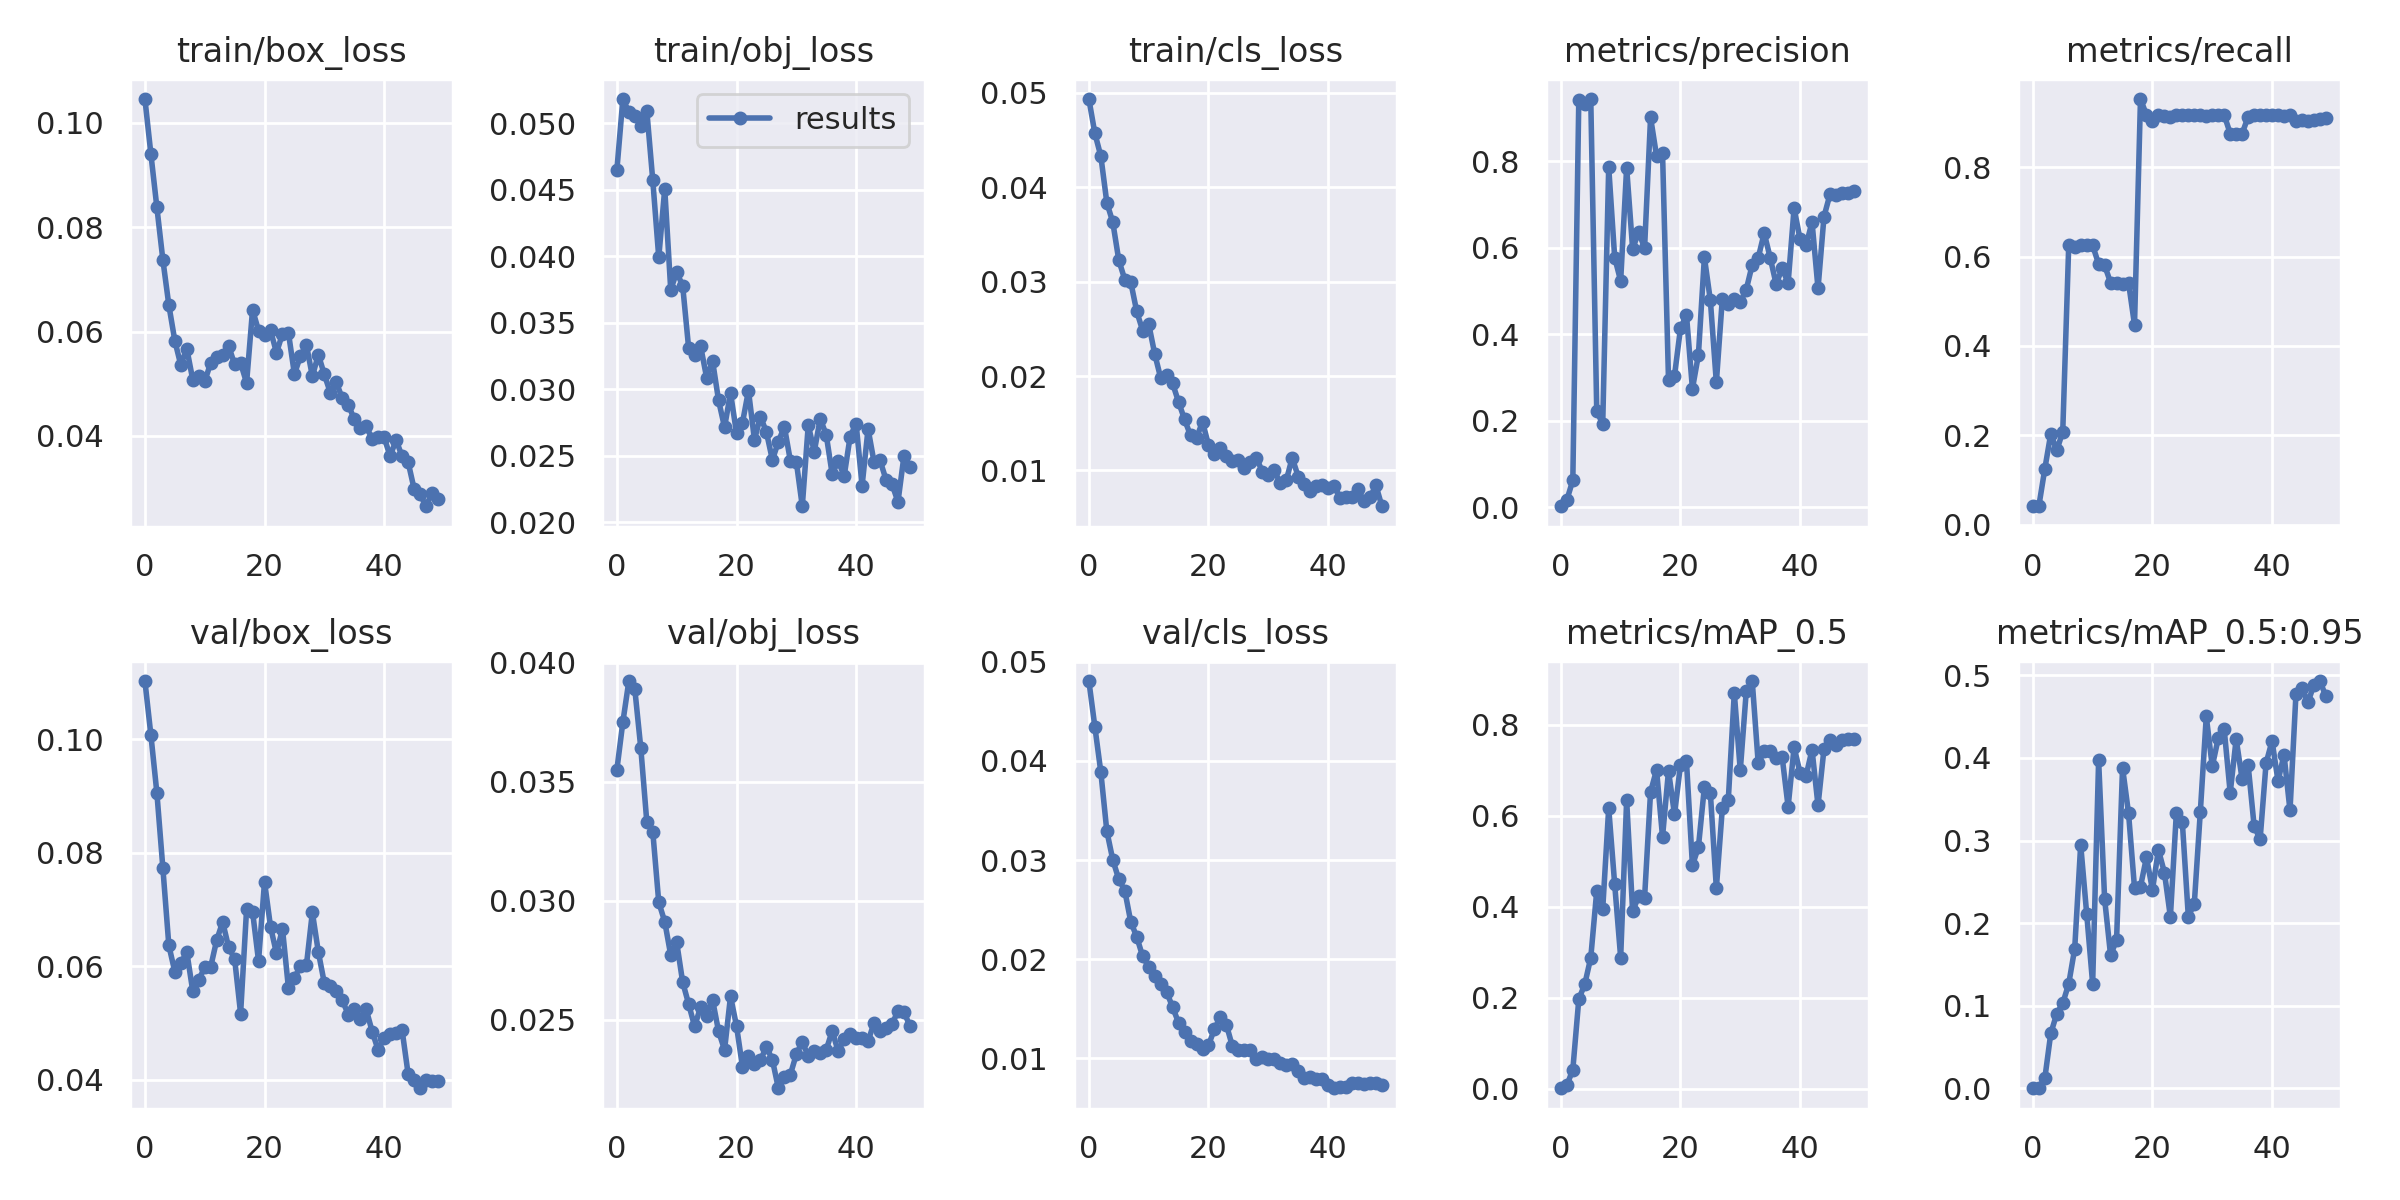

The file beside this chart, header and first rows:
epoch, train/box_loss, train/obj_loss, train/cls_loss, metrics/precision, metrics/recall, metrics/mAP_0.5, metrics/mAP_0.5:0.95, val/box_loss, val/obj_loss, val/cls_loss, x/lr0, x/lr1, x/lr2
0, 0.1045, 0.04651, 0.04936, 0.001983, 0.04167, 0.001309, 0.0002069, 0.1102, 0.03551, 0.04804, 0.00024, 0.00024, 0.09784
1, 0.094, 0.05183, 0.04572, 0.01641, 0.04167, 0.00759, 0.001024, 0.1007, 0.03752, 0.04344, 0.0004896, 0.0004896, 0.09559
2, 0.08378, 0.05085, 0.0433, 0.06223, 0.125, 0.04223, 0.01203, 0.09054, 0.03923, 0.03886, 0.0007374, 0.0007374, 0.09334
3, 0.07375, 0.05054, 0.03838, 0.9432, 0.2038, 0.1971, 0.0666, 0.07732, 0.03888, 0.03292, 0.0009821, 0.0009821, 0.09108
4, 0.06506, 0.04983, 0.0363, 0.9332, 0.1664, 0.23, 0.09036, 0.06367, 0.03641, 0.03002, 0.001223, 0.001223, 0.08882
5, 0.05824, 0.05096, 0.03229, 0.9444, 0.2083, 0.2883, 0.103, 0.05904, 0.03332, 0.02806, 0.001457, 0.001457, 0.08656
6, 0.05358, 0.04571, 0.03023, 0.2216, 0.625, 0.4348, 0.1266, 0.06049, 0.0329, 0.02693, 0.001685, 0.001685, 0.08428
7, 0.05673, 0.03991, 0.02997, 0.1925, 0.6208, 0.3955, 0.1692, 0.06253, 0.02994, 0.02379, 0.001905, 0.001905, 0.082
8, 0.05075, 0.04508, 0.02684, 0.7869, 0.625, 0.617, 0.295, 0.05562, 0.02912, 0.02226, 0.002115, 0.002115, 0.07971
9, 0.05145, 0.03749, 0.0248, 0.5775, 0.625, 0.4496, 0.2117, 0.0576, 0.02772, 0.02028, 0.002316, 0.002316, 0.07742
10, 0.05044, 0.0388, 0.02553, 0.5234, 0.625, 0.2886, 0.1267, 0.05983, 0.02825, 0.01925, 0.002505, 0.002505, 0.07511
11, 0.05399, 0.03778, 0.02237, 0.7859, 0.5833, 0.6344, 0.3972, 0.05991, 0.02658, 0.01836, 0.002681, 0.002681, 0.07278
12, 0.05506, 0.03308, 0.01981, 0.5976, 0.5804, 0.3907, 0.2294, 0.06459, 0.02566, 0.01751, 0.002845, 0.002845, 0.07044
13, 0.05543, 0.03257, 0.02012, 0.6362, 0.5417, 0.4227, 0.161, 0.0678, 0.02472, 0.01671, 0.002995, 0.002995, 0.0681
14, 0.05721, 0.03324, 0.01921, 0.6001, 0.5411, 0.4204, 0.1798, 0.06333, 0.02555, 0.01516, 0.00313, 0.00313, 0.06573
15, 0.05371, 0.03088, 0.01724, 0.9018, 0.5397, 0.6526, 0.3882, 0.06129, 0.02516, 0.01361, 0.00325, 0.00325, 0.06335
16, 0.05394, 0.03212, 0.01539, 0.8129, 0.5417, 0.7008, 0.3331, 0.05168, 0.02583, 0.01263, 0.003354, 0.003354, 0.06095
17, 0.05017, 0.02916, 0.0137, 0.8203, 0.4475, 0.5538, 0.2429, 0.07003, 0.02452, 0.01171, 0.003443, 0.003443, 0.05854
18, 0.06416, 0.02714, 0.01344, 0.2943, 0.9523, 0.6987, 0.2442, 0.06963, 0.02373, 0.01145, 0.003515, 0.003515, 0.05611
19, 0.06016, 0.02972, 0.01514, 0.304, 0.9167, 0.6034, 0.2798, 0.06093, 0.02599, 0.01091, 0.003571, 0.003571, 0.05367
20, 0.05928, 0.02671, 0.01269, 0.4135, 0.9025, 0.7116, 0.2403, 0.07488, 0.02474, 0.01133, 0.003611, 0.003611, 0.05121
21, 0.06025, 0.02748, 0.01169, 0.4452, 0.9167, 0.7209, 0.2887, 0.06699, 0.02302, 0.01297, 0.003634, 0.003634, 0.04873
22, 0.05594, 0.02989, 0.01241, 0.2738, 0.9154, 0.4909, 0.2613, 0.06225, 0.02346, 0.0142, 0.003641, 0.003641, 0.04624
23, 0.05954, 0.0262, 0.01149, 0.3522, 0.913, 0.5313, 0.2076, 0.06661, 0.02312, 0.01338, 0.003632, 0.003632, 0.04373
24, 0.05976, 0.02794, 0.01103, 0.5782, 0.9167, 0.6632, 0.3338, 0.05616, 0.0233, 0.01122, 0.003608, 0.003608, 0.04121
25, 0.05183, 0.02678, 0.01115, 0.4782, 0.9163, 0.6496, 0.3219, 0.05802, 0.02387, 0.0108, 0.00357, 0.00357, 0.03867
26, 0.05528, 0.02469, 0.01026, 0.2884, 0.9167, 0.441, 0.2079, 0.05996, 0.02332, 0.01082, 0.003517, 0.003517, 0.03612
27, 0.05747, 0.02604, 0.01093, 0.4826, 0.9167, 0.6165, 0.2238, 0.06013, 0.02212, 0.01083, 0.00345, 0.00345, 0.03355
28, 0.05143, 0.0272, 0.01136, 0.4702, 0.9165, 0.6357, 0.3343, 0.06949, 0.02258, 0.009903, 0.003371, 0.003371, 0.03097
29, 0.05556, 0.02464, 0.009864, 0.4808, 0.915, 0.8701, 0.4502, 0.06252, 0.02269, 0.01013, 0.003281, 0.003281, 0.02838
30, 0.05177, 0.02455, 0.009524, 0.4743, 0.9165, 0.6998, 0.3898, 0.05703, 0.02355, 0.009933, 0.003181, 0.003181, 0.02578
31, 0.04829, 0.0212, 0.009993, 0.5035, 0.9167, 0.8734, 0.4237, 0.0566, 0.02408, 0.009936, 0.003071, 0.003071, 0.02317
32, 0.05028, 0.02731, 0.00867, 0.5607, 0.9167, 0.8962, 0.4346, 0.05563, 0.02346, 0.0095, 0.002953, 0.002953, 0.02055
33, 0.0472, 0.02531, 0.008938, 0.577, 0.875, 0.7154, 0.3577, 0.05403, 0.0237, 0.009301, 0.002829, 0.002829, 0.01793
34, 0.04602, 0.02778, 0.01133, 0.6341, 0.875, 0.7421, 0.4229, 0.0515, 0.02359, 0.009437, 0.0027, 0.0027, 0.0153
35, 0.04319, 0.02658, 0.009349, 0.5774, 0.875, 0.7419, 0.374, 0.05247, 0.02374, 0.008765, 0.002567, 0.002567, 0.01267
36, 0.04143, 0.02361, 0.008571, 0.5157, 0.9126, 0.7262, 0.3913, 0.05071, 0.02453, 0.00804, 0.002432, 0.002432, 0.01003
37, 0.04182, 0.02462, 0.007785, 0.5527, 0.9167, 0.7296, 0.3178, 0.0524, 0.02368, 0.008088, 0.002296, 0.002296, 0.007396
38, 0.03946, 0.02346, 0.00833, 0.5186, 0.9167, 0.6198, 0.3013, 0.0485, 0.02419, 0.007919, 0.002162, 0.002162, 0.004762
39, 0.03979, 0.02644, 0.008438, 0.6917, 0.9167, 0.7506, 0.3937, 0.04524, 0.0244, 0.007923, 0.002031, 0.002031, 0.002131
40, 0.03972, 0.0274, 0.008183, 0.6198, 0.9167, 0.6945, 0.4205, 0.0474, 0.02422, 0.007363, 0.001859, 0.001859, 0.001859
41, 0.03612, 0.02275, 0.00835, 0.6056, 0.9162, 0.6879, 0.3721, 0.04804, 0.02422, 0.006995, 0.001859, 0.001859, 0.001859
42, 0.0392, 0.02702, 0.007123, 0.6597, 0.9152, 0.7452, 0.4039, 0.04817, 0.0241, 0.007171, 0.0017, 0.0017, 0.0017
43, 0.03611, 0.02451, 0.007177, 0.5059, 0.9158, 0.6228, 0.3364, 0.04878, 0.02488, 0.00716, 0.001557, 0.001557, 0.001557
44, 0.03504, 0.02465, 0.007223, 0.6723, 0.9025, 0.7471, 0.4777, 0.04111, 0.02453, 0.007481, 0.001428, 0.001428, 0.001428
45, 0.02992, 0.0232, 0.007999, 0.7238, 0.9049, 0.7671, 0.4847, 0.03995, 0.02465, 0.007475, 0.001316, 0.001316, 0.001316
46, 0.02886, 0.02286, 0.006726, 0.7221, 0.9036, 0.7551, 0.4673, 0.03851, 0.02481, 0.007471, 0.00122, 0.00122, 0.00122
47, 0.02652, 0.02153, 0.007129, 0.7279, 0.906, 0.7659, 0.4884, 0.04003, 0.02537, 0.007572, 0.001141, 0.001141, 0.001141
48, 0.02899, 0.02497, 0.008403, 0.7272, 0.9079, 0.7694, 0.4931, 0.03974, 0.02532, 0.007534, 0.00108, 0.00108, 0.00108
49, 0.02797, 0.02413, 0.006198, 0.7323, 0.9106, 0.7678, 0.4747, 0.03976, 0.02475, 0.007283, 0.001035, 0.001035, 0.001035
